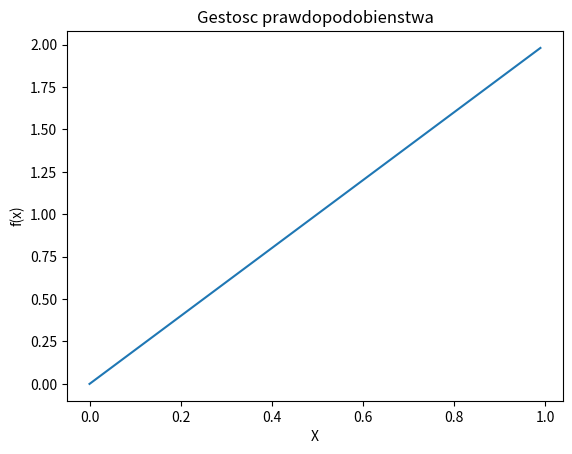
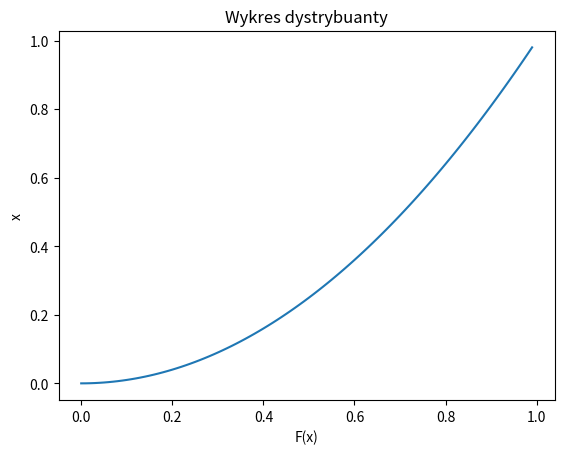
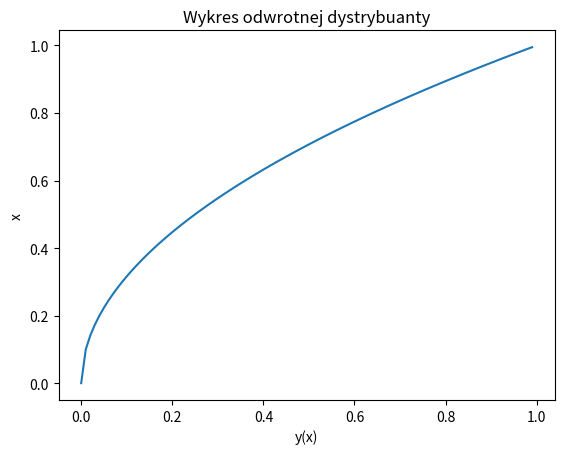
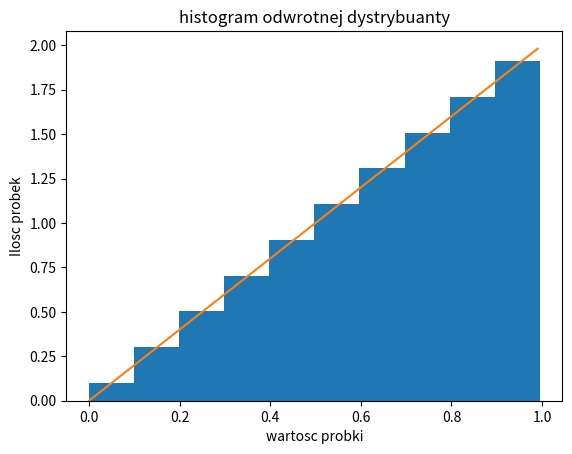

Recreate these plots in Python, in order.
import numpy as np
import matplotlib.pyplot as plt


x = np.arange(0, 1, 0.01)
f_1 = lambda x: (2 * x) * (x <= 1) * (x >= 0)
f_2 = lambda x: (x ** 2) * (x <= 1) * (x >= 0) + (x > 1)
f_3 = lambda x: np.sqrt(x * (x >= 0) * (x <= 1)) + (x > 1)

y = f_1(x)
y2 = f_2(x)
y3 = f_3(x)


plt.figure(1)
plt.plot(x, y)
plt.title("Gestosc prawdopodobienstwa")
plt.xlabel('X')
plt.ylabel('f(x)')

plt.figure(2)
plt.plot(x,y2)
plt.title("Wykres dystrybuanty")
plt.xlabel('F(x)')
plt.ylabel('x')

plt.figure(3)
plt.plot(x,y3)
plt.title("Wykres odwrotnej dystrybuanty")
plt.xlabel('y(x)')
plt.ylabel('x')

plt.figure(4)
plt.hist(y3, density=True)
plt.plot(x,y)
plt.title("histogram odwrotnej dystrybuanty")
plt.xlabel('wartosc probki')
plt.ylabel('Ilosc probek')



plt.show()
